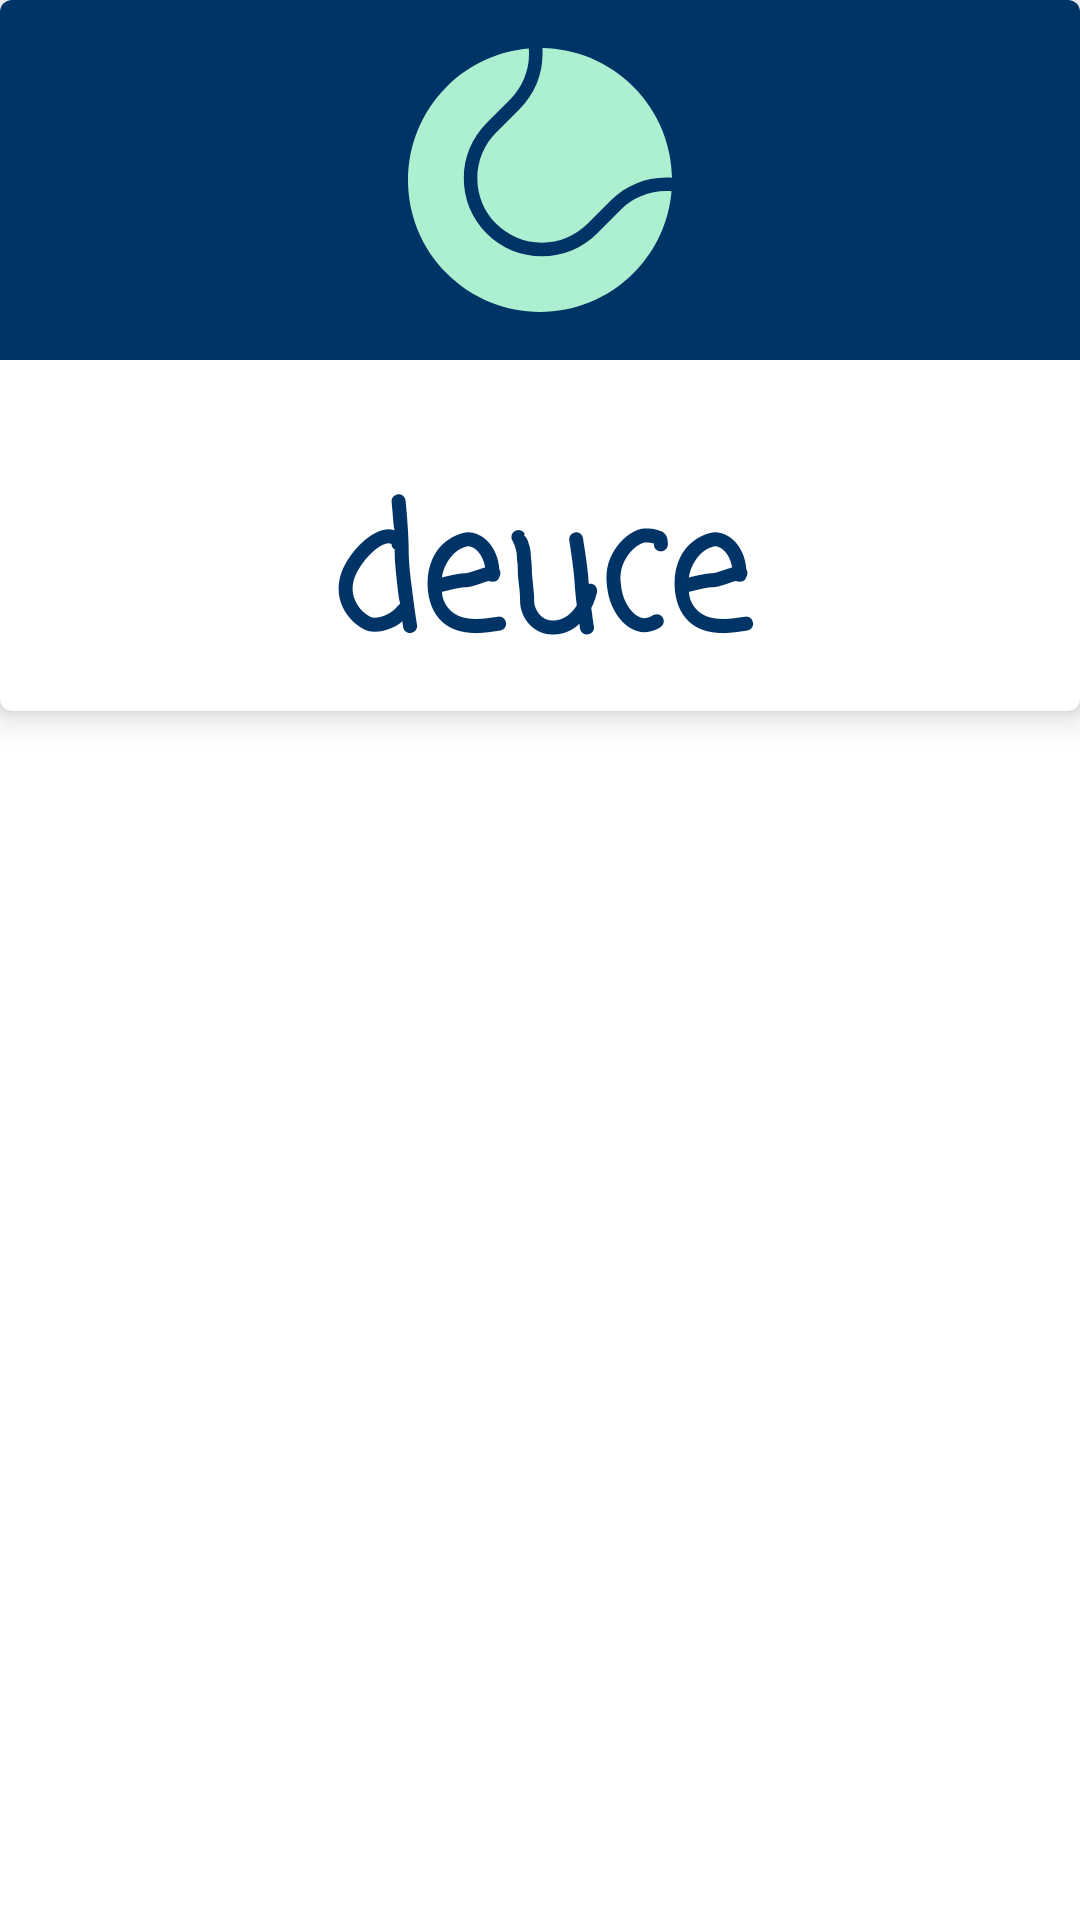

Here is an Android app screen rendered from its layout file. Give the layout XML and the strings, colors and styles it references.
<!-- AndroidManifest.xml: application theme AppTheme -->
<!-- res/layout/activity_game_popup.xml -->
<?xml version="1.0" encoding="utf-8"?>
<FrameLayout xmlns:android="http://schemas.android.com/apk/res/android"
    xmlns:app="http://schemas.android.com/apk/res-auto"
    android:layout_width="match_parent"
    android:layout_height="match_parent">

    <androidx.cardview.widget.CardView
        android:layout_width="match_parent"
        android:layout_height="wrap_content"
        app:cardBackgroundColor="@android:color/background_light"
        app:cardCornerRadius="4dp"
        app:cardElevation="6dp"
        app:cardMaxElevation="8dp">

        <androidx.constraintlayout.widget.ConstraintLayout
            android:layout_width="match_parent"
            android:layout_height="match_parent"
            android:layout_gravity="center"
            android:gravity="center">

            <ImageView
                android:id="@+id/imageView2"
                android:layout_width="match_parent"
                android:layout_height="120dp"
                android:background="@color/colorSailorBlue"
                android:paddingTop="16dp"
                android:paddingBottom="16dp"
                android:scaleType="fitCenter"
                app:layout_constraintEnd_toEndOf="parent"
                app:layout_constraintStart_toStartOf="parent"
                app:layout_constraintTop_toTopOf="parent"
                app:srcCompat="@drawable/ic_tennis_ball" />

            <TextView
                android:id="@+id/deuce_popup_textview"
                android:layout_width="0dp"
                android:layout_height="wrap_content"
                android:layout_marginStart="8dp"
                android:layout_marginTop="32dp"
                android:layout_marginEnd="8dp"
                android:fontFamily="casual"
                android:justificationMode="inter_word"
                android:text="@string/deuce"
                android:textAlignment="center"
                android:textAppearance="@style/TextAppearance.AppCompat.Display3"
                android:textColor="@color/colorSailorBlue"
                android:textStyle="bold"
                app:layout_constraintEnd_toEndOf="parent"
                app:layout_constraintStart_toStartOf="parent"
                app:layout_constraintTop_toBottomOf="@id/imageView2" />
        </androidx.constraintlayout.widget.ConstraintLayout>
    </androidx.cardview.widget.CardView>
</FrameLayout>
<!-- resources referenced by this layout -->
<resources>
  <color name="colorSailorBlue">#003366</color>
  <!-- drawable ic_tennis_ball (drawable) -->
  <vector android:height="24dp" android:viewportHeight="878.426"
      android:viewportWidth="878.426" android:width="24dp" xmlns:android="http://schemas.android.com/apk/res/android">
      <path android:fillColor="@color/colorMint" android:pathData="M447.025,0c0.5,6.5 0.7,13 0.7,19.5c0,69.4 -27,134.6 -76.1,183.7l-78.101,78.1c-40.6,40.6 -62.9,94.5 -62.9,151.9s22.3,111.3 62.9,151.9c40.601,40.6 94.5,62.899 151.901,62.899c57.399,0 111.3,-22.3 151.899,-62.899L675.426,507c49.1,-49.1 114.3,-76.1 183.7,-76.1c6.5,0 12.899,0.2 19.3,0.7c-1.9,-109.9 -44.7,-219.101 -128.601,-303C666.025,44.801 556.825,2 447.025,0z"/>
      <path android:fillColor="@color/colorMint" android:pathData="M707.226,538.8l-78.1,78.101C580.025,666 514.825,693 445.426,693c-69.401,0 -134.601,-27 -183.701,-76.1c-49.1,-49.101 -76.1,-114.3 -76.1,-183.7s27,-134.6 76.1,-183.7l78.1,-78.1c40.601,-40.6 62.9,-94.5 62.9,-151.9c0,-6 -0.3,-12 -0.8,-18c-99.7,8.4 -197.1,50.8 -273.3,127.1c-171.5,171.5 -171.5,449.6 0,621.2c171.5,171.5 449.601,171.5 621.2,0c76.2,-76.199 118.601,-173.5 127.101,-273.199c-5.9,-0.5 -11.8,-0.7 -17.8,-0.7C801.726,475.901 747.726,498.201 707.226,538.8z"/>
  </vector>
  <string name="deuce">deuce</string>
  <style name="AppTheme" parent="Theme.MaterialComponents.Light.DarkActionBar">
          
          <item name="colorPrimary">@color/colorSailorBlue</item>
          <item name="colorPrimaryDark">@color/colorPrimaryDark</item>
          <item name="colorAccent">@color/colorMint</item>
      </style>
  <color name="colorMint">#ADEFD1</color>
  <color name="colorPrimaryDark">#00574B</color>
</resources>
